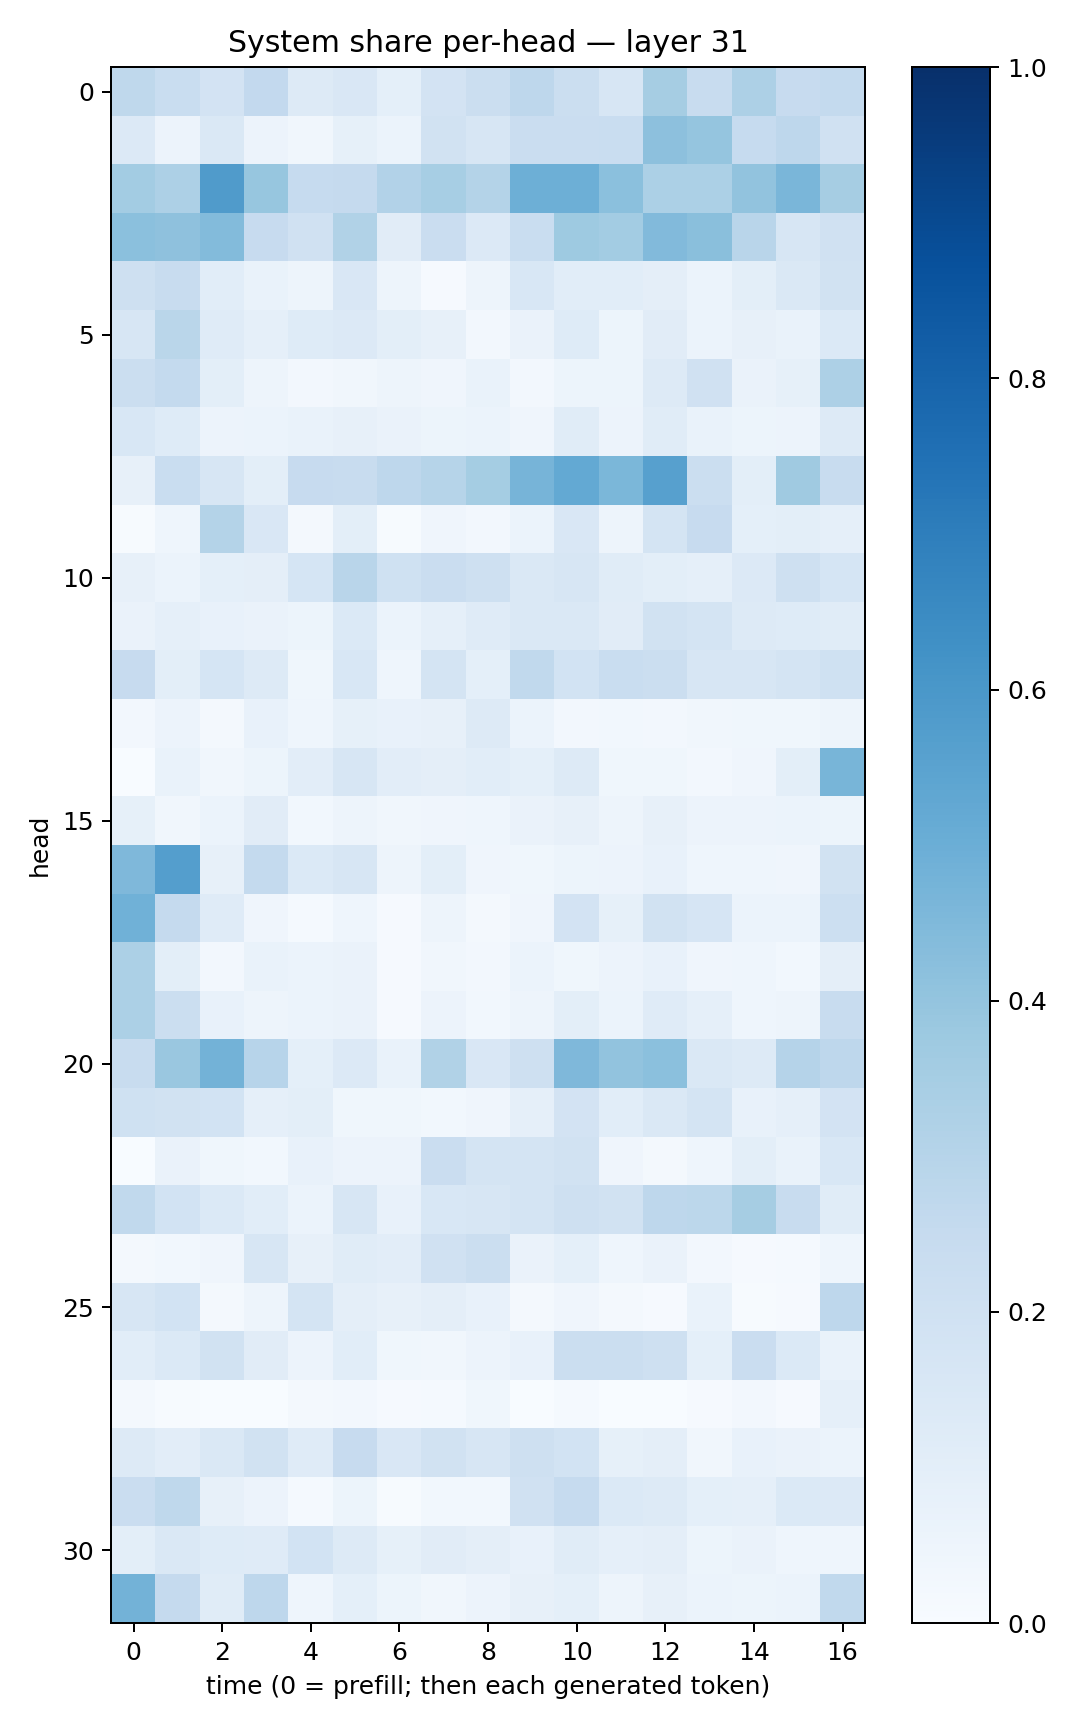

The file beside this chart, header and first rows:
0.27193117, 0.23183303, 0.18253823, 0.26024848, 0.12789817, 0.14877616, 0.09030189, 0.1828088, 0.22549045, 0.27673715, 0.21958032, 0.16137493, 0.34990376, 0.23646036, 0.3253062, 0.24608724, 0.25662157
0.1351, 0.05685, 0.1471, 0.05612, 0.03363, 0.0842, 0.06071, 0.1886, 0.164, 0.2294, 0.2284, 0.2336, 0.4157, 0.396, 0.2472, 0.2771, 0.1982
0.3561, 0.3247, 0.5806, 0.3936, 0.2493, 0.2515, 0.3105, 0.3452, 0.3081, 0.4955, 0.4927, 0.4202, 0.3286, 0.3308, 0.4028, 0.4634, 0.3511
0.4198, 0.4131, 0.4412, 0.244, 0.198, 0.3139, 0.1131, 0.2274, 0.1363, 0.2339, 0.3736, 0.3576, 0.4425, 0.4229, 0.2892, 0.1577, 0.1987
0.2066, 0.2366, 0.1089, 0.06688, 0.05022, 0.1488, 0.04883, 0.008717, 0.05057, 0.1546, 0.1085, 0.1084, 0.09636, 0.05862, 0.09928, 0.142, 0.1952
0.1575, 0.2857, 0.1196, 0.08766, 0.1231, 0.1334, 0.099, 0.07844, 0.02476, 0.06488, 0.1216, 0.05306, 0.1109, 0.06108, 0.07893, 0.0682, 0.1391
0.2221, 0.2572, 0.09881, 0.04986, 0.02441, 0.03451, 0.05076, 0.0404, 0.06723, 0.02391, 0.05269, 0.05243, 0.1284, 0.1981, 0.06286, 0.08503, 0.3247
0.1541, 0.1224, 0.05581, 0.06075, 0.0686, 0.07916, 0.0636, 0.05228, 0.05974, 0.04194, 0.1137, 0.0555, 0.1138, 0.06725, 0.05311, 0.05776, 0.1284
0.07825, 0.2331, 0.1565, 0.1001, 0.2448, 0.2384, 0.275, 0.2984, 0.3532, 0.4689, 0.523, 0.46, 0.5606, 0.2202, 0.1002, 0.3681, 0.2381
0.007065, 0.04504, 0.3063, 0.1504, 0.02165, 0.09933, 0.00682, 0.04084, 0.02699, 0.0624, 0.1489, 0.05022, 0.1724, 0.2452, 0.0915, 0.09842, 0.08936
0.08097, 0.05884, 0.09195, 0.09705, 0.1692, 0.2905, 0.203, 0.2272, 0.2045, 0.1431, 0.1617, 0.1167, 0.1003, 0.08883, 0.134, 0.204, 0.1712
0.06388, 0.08677, 0.07229, 0.06621, 0.0523, 0.1379, 0.06235, 0.08879, 0.118, 0.1417, 0.1468, 0.1113, 0.1946, 0.1759, 0.1325, 0.1233, 0.1136
0.246, 0.1015, 0.1691, 0.1275, 0.03612, 0.1536, 0.04306, 0.1728, 0.09201, 0.2651, 0.1872, 0.2313, 0.221, 0.1629, 0.1583, 0.1777, 0.1997
0.02393, 0.05536, 0.01696, 0.07539, 0.04313, 0.08283, 0.0758, 0.08144, 0.1277, 0.06043, 0.02378, 0.02824, 0.0249, 0.03463, 0.03611, 0.03849, 0.04914
0.0006453, 0.06733, 0.03133, 0.05159, 0.1032, 0.1568, 0.1024, 0.09726, 0.1088, 0.0907, 0.1287, 0.03693, 0.03613, 0.02443, 0.04199, 0.09985, 0.4687
0.08575, 0.03179, 0.06092, 0.1114, 0.02753, 0.04831, 0.03167, 0.03952, 0.04421, 0.06497, 0.07874, 0.04784, 0.08097, 0.05705, 0.05729, 0.06133, 0.05397
0.4498, 0.5669, 0.07849, 0.2543, 0.139, 0.158, 0.04833, 0.1012, 0.04291, 0.03724, 0.05134, 0.05674, 0.07644, 0.04454, 0.04576, 0.04269, 0.1932
0.4852, 0.2524, 0.1207, 0.04198, 0.01494, 0.04603, 0.007815, 0.05001, 0.01788, 0.04117, 0.1812, 0.08216, 0.1878, 0.1659, 0.06241, 0.0593, 0.2165
0.3316, 0.09783, 0.0239, 0.06914, 0.0594, 0.06315, 0.009883, 0.03304, 0.02489, 0.06219, 0.03663, 0.05695, 0.07341, 0.04294, 0.04423, 0.03096, 0.09685
0.3311, 0.2222, 0.07312, 0.04848, 0.05895, 0.06636, 0.01091, 0.05596, 0.02907, 0.05069, 0.09945, 0.05864, 0.1192, 0.08779, 0.04414, 0.04747, 0.2386
0.2365, 0.3855, 0.4797, 0.2958, 0.09183, 0.1361, 0.0669, 0.3158, 0.1522, 0.2082, 0.4514, 0.4035, 0.4218, 0.1472, 0.1315, 0.302, 0.274
0.2007, 0.1905, 0.1853, 0.08683, 0.101, 0.03733, 0.0389, 0.02757, 0.0408, 0.08624, 0.1807, 0.109, 0.1484, 0.1729, 0.07207, 0.0873, 0.1799
0.003802, 0.06568, 0.03835, 0.03019, 0.07378, 0.05724, 0.05553, 0.2266, 0.1758, 0.1772, 0.1948, 0.0421, 0.01952, 0.04608, 0.1003, 0.06849, 0.1561
0.263, 0.1836, 0.14, 0.1075, 0.06215, 0.1583, 0.07661, 0.1528, 0.1605, 0.1738, 0.2104, 0.1918, 0.277, 0.2782, 0.3503, 0.2415, 0.116
0.02301, 0.03121, 0.0409, 0.1589, 0.08045, 0.1134, 0.1042, 0.1987, 0.2225, 0.0646, 0.09338, 0.04649, 0.06446, 0.02364, 0.01086, 0.01504, 0.04629
0.1591, 0.1848, 0.01838, 0.04957, 0.1796, 0.0952, 0.08095, 0.09544, 0.07556, 0.02046, 0.04009, 0.0202, 0.01151, 0.06647, 0.004904, 0.01112, 0.2755
0.1059, 0.1406, 0.1895, 0.1105, 0.05699, 0.1072, 0.03887, 0.03209, 0.05642, 0.07251, 0.2214, 0.2228, 0.208, 0.08991, 0.2288, 0.1406, 0.06645
0.01734, 0.007352, 0.002477, 0.003653, 0.01596, 0.02465, 0.01158, 0.01173, 0.03669, 0.003103, 0.01411, 0.00202, 0.001464, 0.01059, 0.02394, 0.008943, 0.08688
0.1292, 0.1051, 0.1428, 0.1921, 0.1192, 0.2446, 0.1506, 0.1915, 0.1615, 0.2038, 0.1864, 0.08593, 0.09667, 0.0336, 0.07225, 0.06505, 0.05982
0.2284, 0.2731, 0.0813, 0.05742, 0.0131, 0.05095, 0.004769, 0.03001, 0.03006, 0.1985, 0.2483, 0.14, 0.1265, 0.09292, 0.08944, 0.1402, 0.1328
0.1002, 0.1464, 0.1213, 0.1175, 0.1837, 0.1254, 0.08522, 0.1096, 0.09648, 0.07323, 0.1167, 0.08819, 0.0959, 0.05323, 0.06399, 0.04603, 0.04422
0.4778, 0.2525, 0.1146, 0.2754, 0.04665, 0.09107, 0.05287, 0.03377, 0.05559, 0.08157, 0.09116, 0.0501, 0.08193, 0.06156, 0.05357, 0.06021, 0.2629
